Run: headless pygame with SDL's dummy video driver; simulated clock (each Clock.tick advances the game by its frame time, no real sleeping); random seed 0; keys injected as events and as key.get_pressed() state; mouse plan: one left click at the window centre at the start of phase 2, then a move to the lower-right quarter at the start of phase 3.
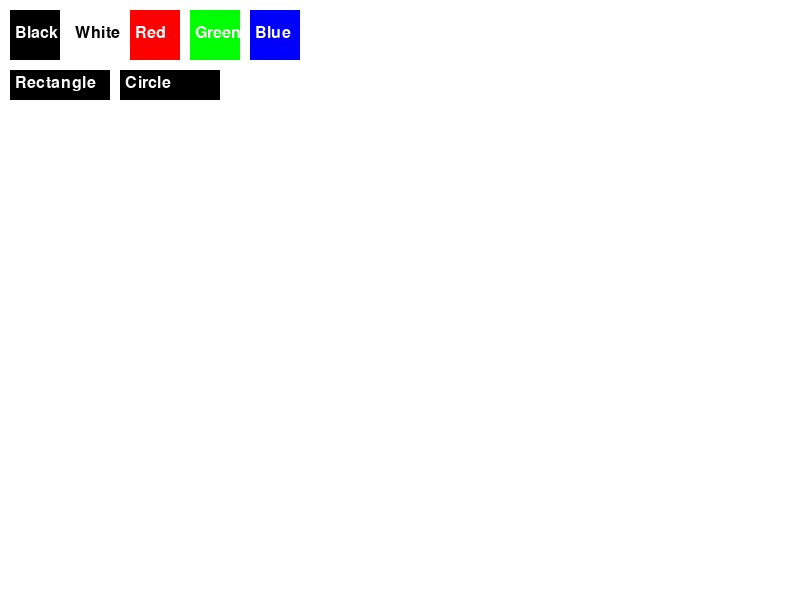
Frame 1 of 4 · flips 1–60 · no input
Frame 2 of 4 · flips 61–180 · clicked the window centre · tapped SPACE, RETURN · held RIGHT (→), D · screen unchanged from frame 1, image omitted
Frame 3 of 4 · flips 181–300 · moved the mouse to the lower-right quarter · held DOWN (↓), S · screen unchanged from frame 2, image omitted
Frame 4 of 4 · flips 301–420 · held LEFT (←), A, UP (↑), W · screen unchanged from frame 3, image omitted

The pygame program that drew these frames:

import pygame
import sys

# Initialize Pygame
pygame.init()

# Screen dimensions
WIDTH, HEIGHT = 800, 600
BG_COLOR = (255, 255, 255)

# Colors
BLACK = (0, 0, 0)
WHITE = (255, 255, 255)
RED = (255, 0, 0)
GREEN = (0, 255, 0)
BLUE = (0, 0, 255)

# Shapes
RECTANGLE = 'rectangle'
CIRCLE = 'circle'
ERASER = 'eraser'

class PaintApp:
    def __init__(self):
        self.screen = pygame.display.set_mode((WIDTH, HEIGHT))
        pygame.display.set_caption("Paint App")
        self.clock = pygame.time.Clock()

        self.drawing_color = BLACK
        self.shape = None
        self.drawing = False
        self.start_pos = (0, 0)
        self.end_pos = (0, 0)

        self.create_buttons()

    def create_buttons(self):
        # Color selection buttons
        self.black_button = pygame.Rect(10, 10, 50, 50)
        self.white_button = pygame.Rect(70, 10, 50, 50)
        self.red_button = pygame.Rect(130, 10, 50, 50)
        self.green_button = pygame.Rect(190, 10, 50, 50)
        self.blue_button = pygame.Rect(250, 10, 50, 50)

        # Shape selection buttons
        self.rectangle_button = pygame.Rect(10, 70, 100, 30)
        self.circle_button = pygame.Rect(120, 70, 100, 30)

    def draw_buttons(self):
        # Draw color selection buttons
        pygame.draw.rect(self.screen, BLACK, self.black_button)
        pygame.draw.rect(self.screen, WHITE, self.white_button)
        pygame.draw.rect(self.screen, RED, self.red_button)
        pygame.draw.rect(self.screen, GREEN, self.green_button)
        pygame.draw.rect(self.screen, BLUE, self.blue_button)

        # Draw text on color selection buttons
        font = pygame.font.Font(None, 24)
        text_surface = font.render('Black', True, WHITE)
        self.screen.blit(text_surface, (15, 25))
        text_surface = font.render('White', True, BLACK)
        self.screen.blit(text_surface, (75, 25))
        text_surface = font.render('Red', True, WHITE)
        self.screen.blit(text_surface, (135, 25))
        text_surface = font.render('Green', True, WHITE)
        self.screen.blit(text_surface, (195, 25))
        text_surface = font.render('Blue', True, WHITE)
        self.screen.blit(text_surface, (255, 25))

        # Draw shape selection buttons
        pygame.draw.rect(self.screen, BLACK, self.rectangle_button)
        pygame.draw.rect(self.screen, BLACK, self.circle_button)
        text_surface = font.render('Rectangle', True, WHITE)
        self.screen.blit(text_surface, (15, 75))
        text_surface = font.render('Circle', True, WHITE)
        self.screen.blit(text_surface, (125, 75))

    def draw_shape(self):
        if self.shape == RECTANGLE:
            pygame.draw.rect(self.screen, self.drawing_color, (self.start_pos[0], self.start_pos[1],
                                                               self.end_pos[0] - self.start_pos[0],
                                                               self.end_pos[1] - self.start_pos[1]), 0)
        elif self.shape == CIRCLE:
            radius = max(abs(self.end_pos[0] - self.start_pos[0]), abs(self.end_pos[1] - self.start_pos[1]))
            pygame.draw.circle(self.screen, self.drawing_color, self.start_pos, radius, 0)
        elif self.shape == ERASER:
            pygame.draw.circle(self.screen, BG_COLOR, pygame.mouse.get_pos(), 20)

    def handle_events(self):
        for event in pygame.event.get():
            if event.type == pygame.QUIT:
                return False
            elif event.type == pygame.MOUSEBUTTONDOWN:
                mouse_pos = pygame.mouse.get_pos()
                if self.black_button.collidepoint(mouse_pos):
                    self.drawing_color = BLACK
                elif self.white_button.collidepoint(mouse_pos):
                    self.drawing_color = WHITE
                elif self.red_button.collidepoint(mouse_pos):
                    self.drawing_color = RED
                elif self.green_button.collidepoint(mouse_pos):
                    self.drawing_color = GREEN
                elif self.blue_button.collidepoint(mouse_pos):
                    self.drawing_color = BLUE
                elif self.rectangle_button.collidepoint(mouse_pos):
                    self.shape = RECTANGLE
                elif self.circle_button.collidepoint(mouse_pos):
                    self.shape = CIRCLE
                else:
                    self.drawing = True
                    self.start_pos = pygame.mouse.get_pos()
            elif event.type == pygame.MOUSEBUTTONUP:
                self.drawing = False
                self.end_pos = pygame.mouse.get_pos()
                self.draw_shape()
        return True

    def main_loop(self):
        running = True
        while running:
            self.screen.fill(BG_COLOR)

            running = self.handle_events()
            self.draw_buttons()

            if self.drawing:
                self.end_pos = pygame.mouse.get_pos()
                self.draw_shape()

            pygame.display.flip()
            self.clock.tick(60)

        pygame.quit()

if __name__ == "__main__":
    app = PaintApp()
    app.main_loop()
